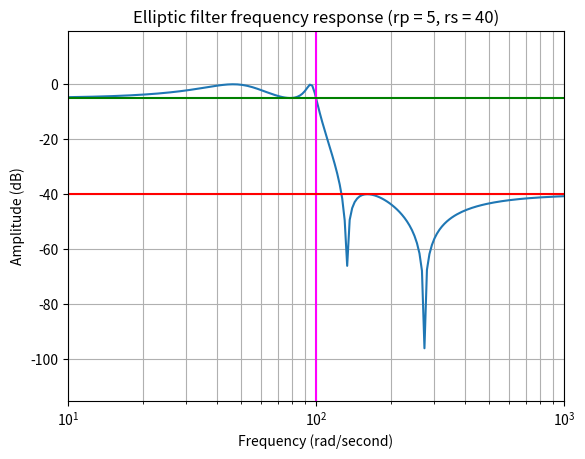

This chart was generated by the following Python code:
import numpy as np
from matplotlib import pyplot as plt
from scipy import signal

b,a = signal.ellip(4, 5, 40, 100, 'low', analog = True)
w,h = signal.freqs(b,a)

plt.plot(w, 20*np.log10(abs(h)))
plt.title('Elliptic filter frequency response (rp = 5, rs = 40)')
plt.xscale('log')
plt.xlabel('Frequency (rad/second)')
plt.ylabel('Amplitude (dB)')
plt.margins(0,0.2)
plt.grid(which = 'both', axis = 'both')
plt.axvline(100, color = 'magenta')
plt.axhline(-40, color = 'red')
plt.axhline(-5, color = 'green')

